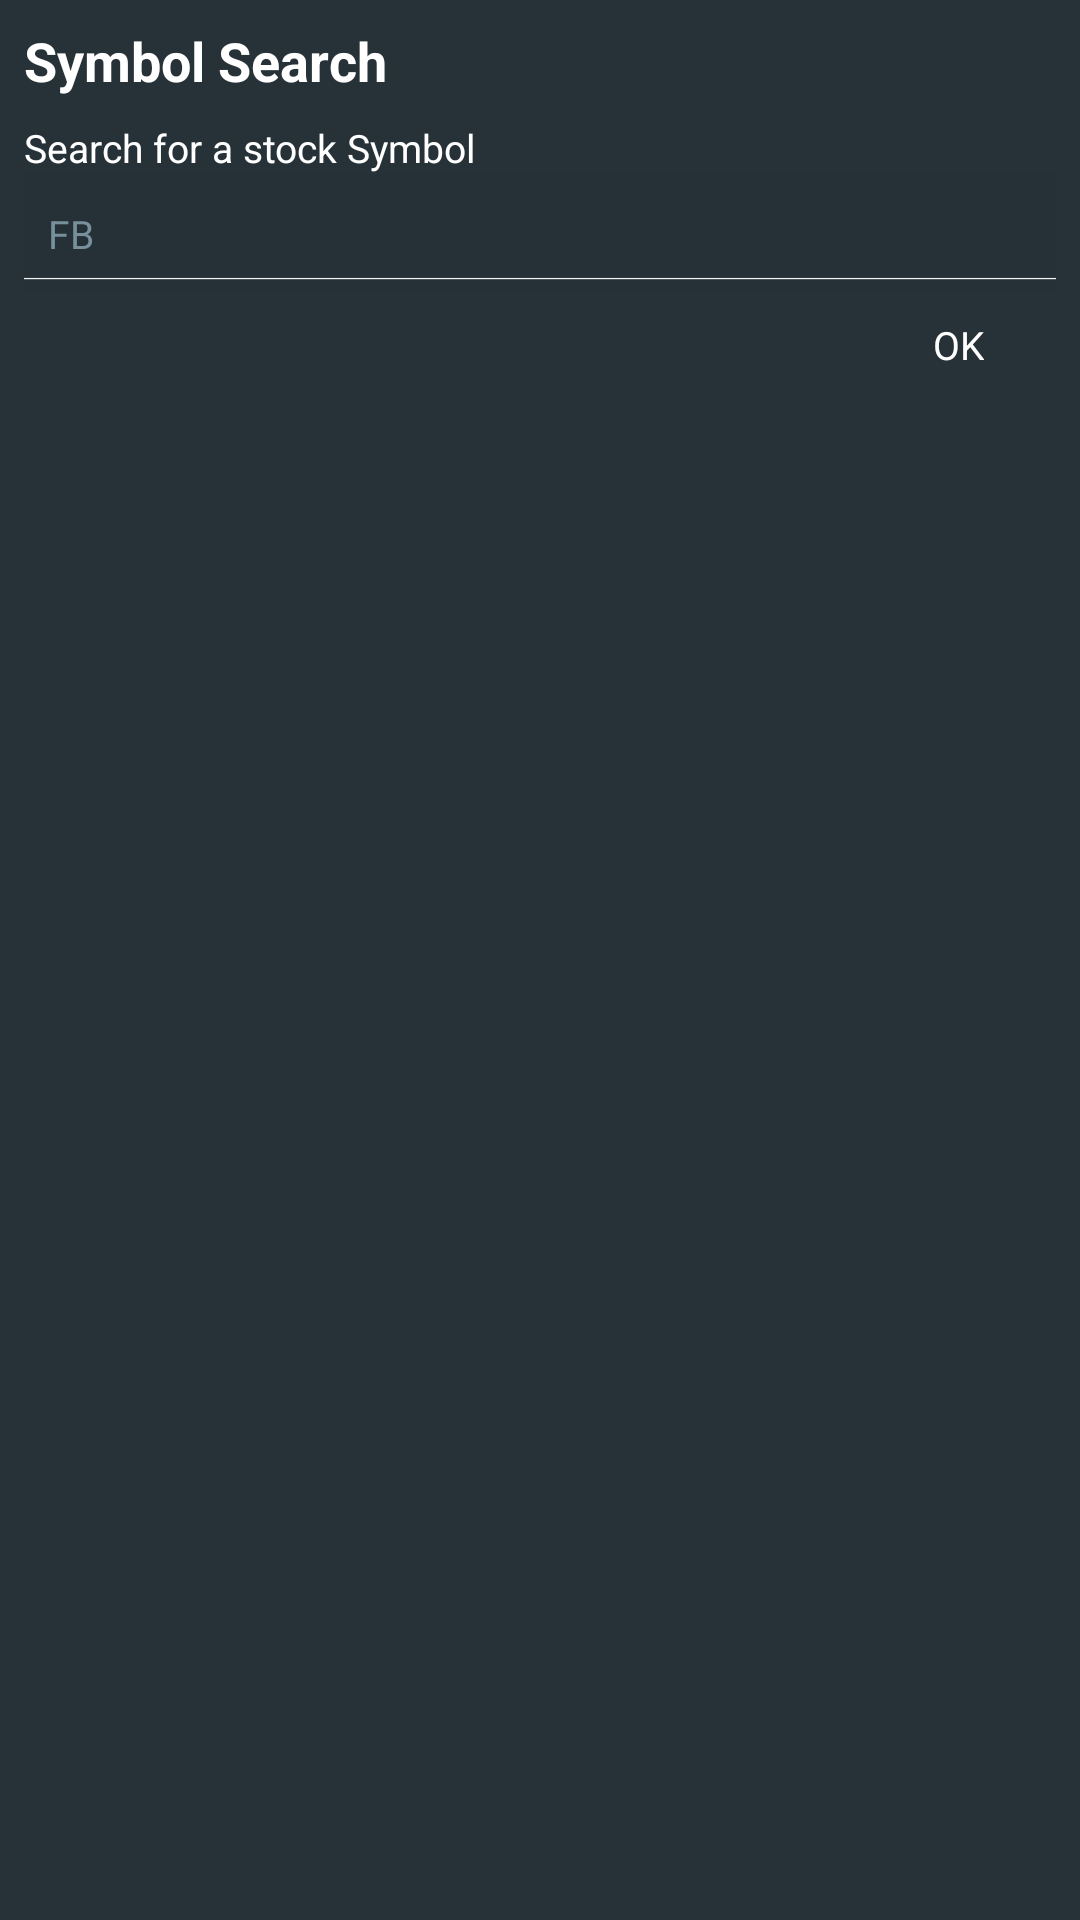

Reconstruct the res/layout file that produces this screen, plus the resources it refers to.
<!-- AndroidManifest.xml: application theme AppTheme -->
<!-- res/layout/dialogue_layout.xml -->
<?xml version="1.0" encoding="utf-8"?>
<LinearLayout xmlns:android="http://schemas.android.com/apk/res/android"
    android:layout_width="match_parent"
    android:layout_height="wrap_content"
    android:layout_gravity="center"
    android:background="@color/dialog_bg"
    android:layout_margin="@dimen/fab_margin"
    android:orientation="vertical"
    android:padding="@dimen/item_margin">

    <TextView
        android:layout_width="wrap_content"
        android:layout_height="wrap_content"
        android:fontFamily="sans-serif"
        android:text="@string/symbol_search"
        android:textColor="@color/colorIcons"
        android:textSize="@dimen/dialogue_header_size"
        android:textStyle="bold" />

    <TextView
        android:layout_width="300dp"
        android:layout_height="wrap_content"
        android:layout_marginTop="@dimen/item_margin"
        android:fontFamily="sans-serif"
        android:text="@string/symbol_message"
        android:textDirection="locale"
        android:textColor="@color/colorIcons"
        android:textSize="@dimen/dialogue_message_size"
        android:textStyle="normal" />


    <EditText
        android:id="@+id/search_symbol"
        android:layout_width="match_parent"
        android:layout_height="40dp"
        android:background="@drawable/line"
        android:contentDescription="@string/enter_stock_code"
        android:fontFamily="sans-serif"
        android:hint="@string/hint"
        android:paddingEnd="@dimen/fab_margin"
        android:paddingLeft="@dimen/item_margin"
        android:paddingRight="@dimen/fab_margin"
        android:paddingStart="@dimen/item_margin"
        android:textColor="@color/colorIcons"
        android:textDirection="locale"
        android:textColorHint="@color/colorSecondaryText"
        android:textSize="@dimen/dialogue_message_size"
        android:textStyle="normal" />

    <TextView
        android:id="@+id/ok"
        android:layout_width="wrap_content"
        android:layout_height="wrap_content"
        android:layout_gravity="center|right"
        android:layout_marginRight="@dimen/fab_margin"
        android:contentDescription="@string/ok"
        android:fontFamily="sans-serif"
        android:padding="@dimen/item_margin"
        android:text="@string/ok"
        android:textColor="@color/colorIcons"
        android:textSize="@dimen/dialogue_message_size"
        android:textStyle="normal" />

</LinearLayout>
<!-- resources referenced by this layout -->
<resources>
  <color name="colorIcons">#FFFFFF</color>
  <color name="colorSecondaryText">#78909C</color>
  <color name="dialog_bg">#263238</color>
  <dimen name="dialogue_header_size">18sp</dimen>
  <dimen name="dialogue_message_size">13sp</dimen>
  <dimen name="fab_margin">16dp</dimen>
  <dimen name="item_margin">8dp</dimen>
  <!-- drawable line: png bitmap (drawable, 559 bytes) -->
  <string name="enter_stock_code">Enter the stock code to serach</string>
  <string name="hint">FB</string>
  <string name="ok">OK</string>
  <string name="symbol_message">Search for a stock Symbol</string>
  <string name="symbol_search">Symbol Search</string>
  <style name="AppTheme" parent="Theme.AppCompat.Light.DarkActionBar">
          
          <item name="colorPrimary">@color/colorPrimary</item>
          <item name="colorPrimaryDark">@color/colorPrimaryDark</item>
          <item name="colorAccent">@color/colorAccent</item>
          <item name="android:windowBackground">@color/colorIcons</item>
      </style>
  <color name="colorPrimary">#00838f</color>
  <color name="colorPrimaryDark">#0097A7</color>
  <color name="colorAccent">#00ACC1</color>
</resources>
